Image classification data set "DeepLearning_data_2type_auto" (poudelef/End-To-End-Pipeline- on GitHub). Class labels (4): CSA, hypopnea, MSA, OSA.

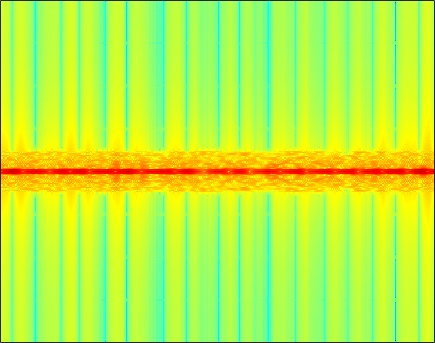
Label: OSA

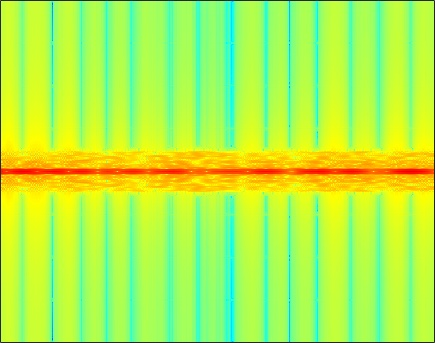
Label: OSA

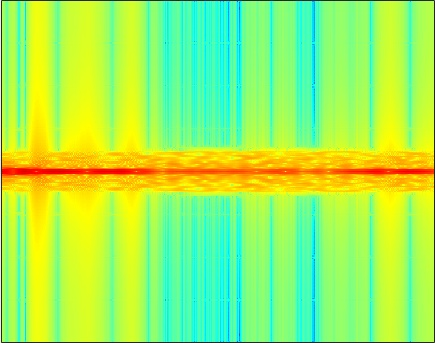
Label: CSA

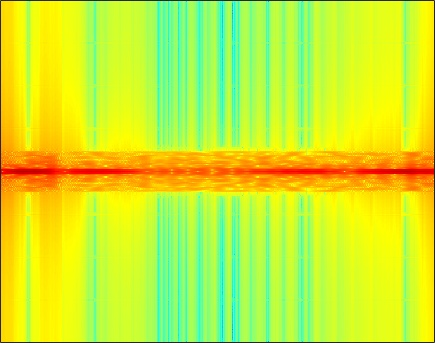
Label: MSA

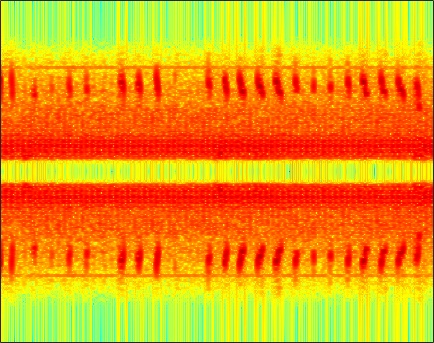
Label: hypopnea

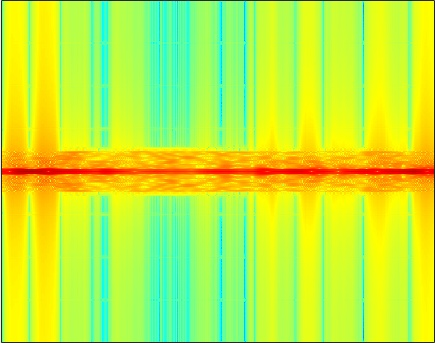
Label: CSA
